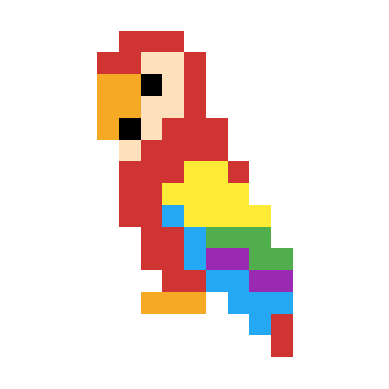

The matplotlib source for this figure:
import matplotlib.pyplot as plt
import numpy as np

parrot = np.zeros((17, 17, 3), dtype=np.uint8)

red =(207, 52, 50)
black = (0, 0, 0)
white = (255, 255, 255)
yellow = (254, 235, 53)
blue = (36, 168, 243)
green = (80, 174, 77)
orange = (246, 169, 37)
beige = (254, 224, 188)
purple = (154, 42, 178)

# Inicializar todo en blanco
parrot[:, :] = white

# Pixeles rojos
parrot[14:16, 12] = red
parrot[12, 7:9] = red
parrot[10:12, 6:8] = red
parrot[7:10, 5:7] = red
parrot[7,7] = red
parrot[7,10] = red
parrot[6, 6:10] = red
parrot[5, 7:10] = red
parrot[2:5, 8] = red
parrot[1, 5:8] = red
parrot[2,4:6] = red

# Pixeles naranjas
parrot[13, 6:9] = orange
parrot[3:5, 4:6] = orange
parrot[5,4] = orange

# Pixeles amarillos
parrot[9, 8:12] = yellow
parrot[8, 7:11] = yellow
parrot[7, 8:10] = yellow

# Pixeles verdes
parrot[10, 9:12] = green
parrot[11, 11:13]= green

# Pixeles azules
parrot[9,7] = blue
parrot[10:12, 8] = blue
parrot[12, 9:11] = blue
parrot[13, 10:13] = blue
parrot[14,11] = blue

# Pixeles morados
parrot[11, 9:11] = purple
parrot[12, 11:13] = purple

# Pixeles beige
parrot[6,5] = beige
parrot[4:6, 6] = beige  
parrot[2:5, 7] = beige
parrot[2,6] = beige

# Pixeles negros
parrot[3,6] = black
parrot[5,5] = black

plt.imshow(parrot)
plt.axis('off')
plt.show()
